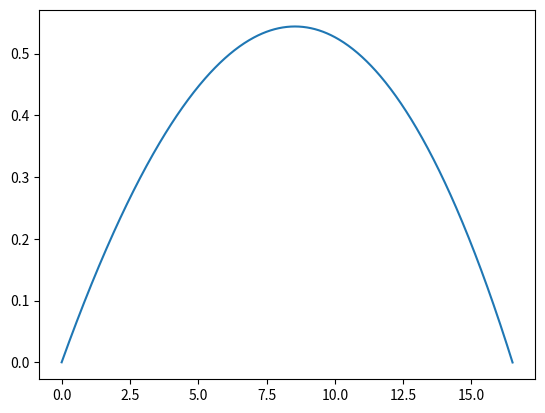

Write the Python code that produced this figure.
# -*- coding: utf-8 -*-
"""
Created on Mon May 30 11:12:39 2022

@author: draki
"""

import matplotlib.pyplot as plt
import numpy as np

dt = 0.001
g = 9.8
m = 57/1000
v0 = 100/3.6
ang0 = 7/180*np.pi
t = np.arange(0,15+dt, dt)
TerminalVel = 100*1000/3600

y0 = 0
x0 = 0
vx0 = v0*np.cos(ang0)
vy0 = v0*np.sin(ang0)

 

x = np.zeros(t.size)
y = np.zeros(t.size)
vx = np.zeros(t.size)
vy = np.zeros(t.size)
v = np.zeros(t.size)
x[0], y[0] = x0, y0
v[0], vx[0], vy[0] = v0, vx0, vy0

D = g/TerminalVel**2

for i in range(t.size-1):
    vAbs = np.sqrt(vx[i]**2+vy[i]**2)
    ax = -D*vx[i]*v[i]
    ay = -D*vy[i]*v[i]

    ay = ay - g
    
    vx[i+1] = vx[i] + ax*dt
    vy[i+1] = vy[i] + ay*dt
    x[i+1] = x[i] + vx[i]*dt
    y[i+1] = y[i] + vy[i]*dt
    v[i+1] = np.linalg.norm((vx[i+1], vy[i+1]))
    if y[i+1] < 0:
        break;
        
    
t = t[:i+2]
x = x[:i+2]
y = y[:i+2]
vx = vx[:i+2]
vy = vy[:i+2]
v = v[:i+2]

plt.plot(x,y)
print("Last x ->", x[-1])